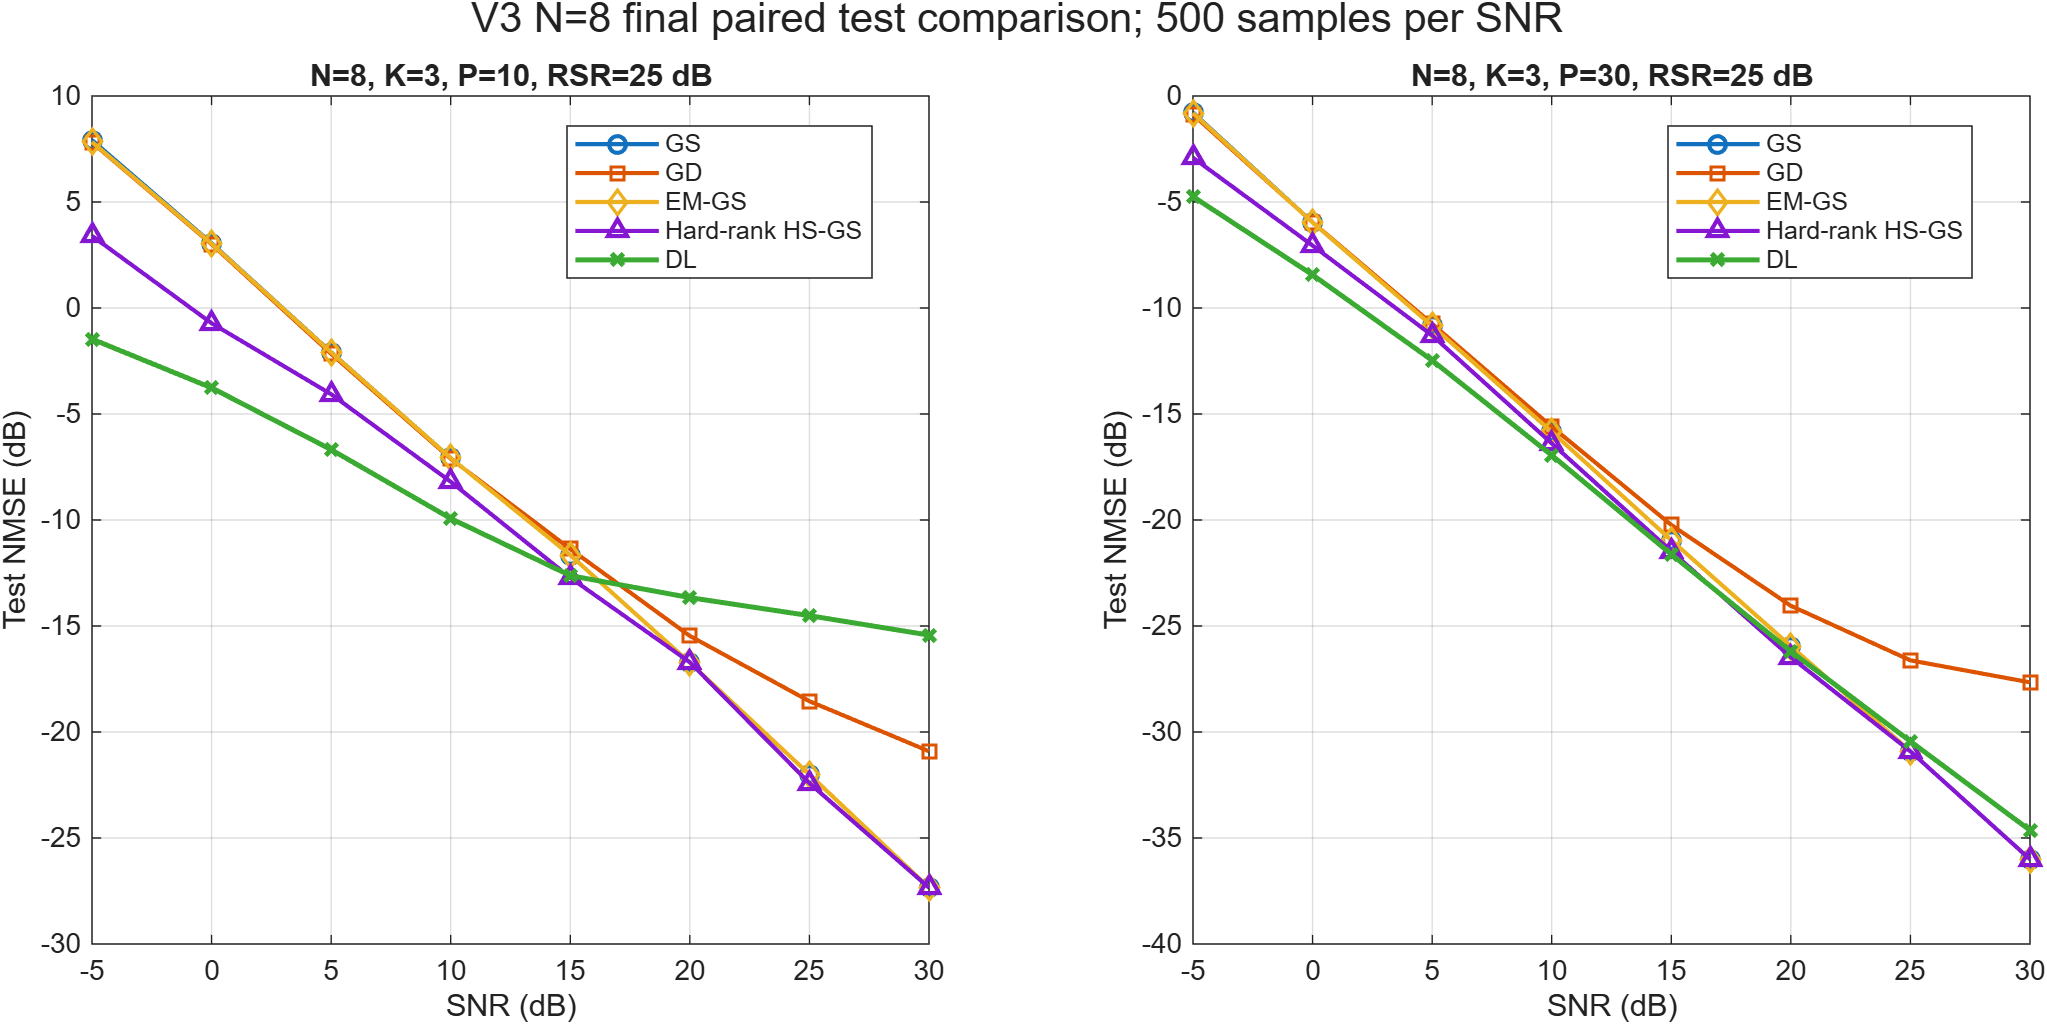

The data file committed next to this chart (first rows):
P, SNR_dB, TestSamples, FrozenHardRank, GS_NMSE_dB, GD_NMSE_dB, EMGS_NMSE_dB, HardRank_HSGS_NMSE_dB, PI_DU_RACE_16Stage_NMSE_dB
10, -5, 500, 1, 7.918, 7.808, 7.833, 3.401, -1.466
10, 0, 500, 1, 3.057, 3.007, 3.035, -0.7184, -3.765
10, 5, 500, 2, -2.083, -2.16, -2.092, -4.066, -6.68
10, 10, 500, 2, -7.072, -7.109, -7.075, -8.194, -9.93
10, 15, 500, 3, -11.66, -11.37, -11.66, -12.72, -12.62
10, 20, 500, 3, -16.73, -15.47, -16.73, -16.71, -13.66
10, 25, 500, 3, -22, -18.55, -22, -22.42, -14.51
10, 30, 500, 4, -27.34, -20.91, -27.34, -27.34, -15.43
30, -5, 500, 1, -0.7778, -0.8762, -0.8046, -2.911, -4.744
30, 0, 500, 2, -5.96, -5.956, -5.968, -7.055, -8.436
30, 5, 500, 3, -10.84, -10.75, -10.84, -11.29, -12.47
30, 10, 500, 3, -15.84, -15.6, -15.84, -16.38, -16.95
30, 15, 500, 3, -20.95, -20.23, -20.95, -21.47, -21.62
30, 20, 500, 3, -25.95, -24.05, -25.95, -26.47, -26.2
30, 25, 500, 4, -30.91, -26.62, -30.91, -30.91, -30.44
30, 30, 500, 4, -36.01, -27.66, -36.01, -36.01, -34.64
